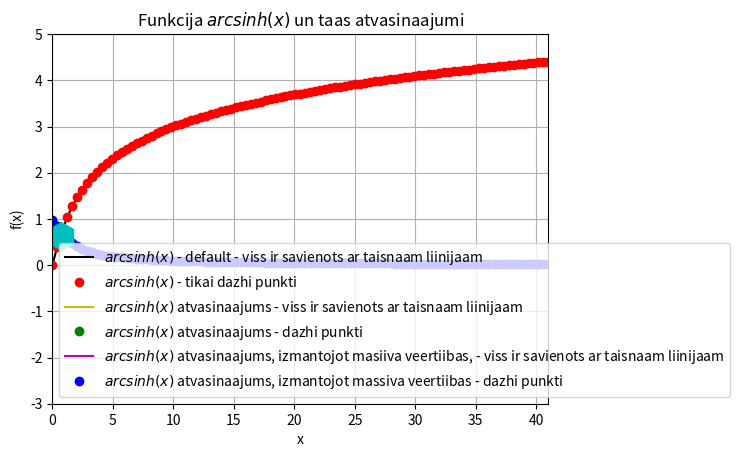

Generate this figure with matplotlib:
#print(vars())
import sys
sys.path.append('/usr/local/anaconda3/lib/python3.6/site-packages')
#print(vars())

from numpy import arcsinh, linspace
#print(vars())

def f(x):
    return arcsinh(x)


x = linspace(0,41,101)
#print(vars())

y = f(x)

legend = []
#print(legend)

from matplotlib import pyplot as plt
#print(plt.plot.__doc__)
plt.axis([0, 41, -3, 5])
plt.grid()
plt.xlabel("x")
plt.ylabel("f(x)")
plt.title("Funkcija $arcsinh(x)$ un taas atvasinaajumi")
plt.plot(x,y,"k")
legend.append("$arcsinh(x)$ - default - viss ir savienots ar taisnaam liinijaam")
#print(legend)
plt.plot(x,y,"ro")
legend.append("$arcsinh(x)$ - tikai dazhi punkti")
#print(legend)

N = len(x)
deltax = x[1] - x[0]
derivative = []

for i in range(N):
    temp = (f(x[i] + deltax) - f(x[i])) / deltax
    derivative.append(temp)

plt.plot(x,derivative,"y")
legend.append("$arcsinh(x)$ atvasinaajums - viss ir savienots ar taisnaam liinijaam")
plt.plot(x,derivative,"go")
legend.append("$arcsinh(x)$ atvasinaajums - dazhi punkti")

derivative_through_array = []

for i in range(N-1):
    temp = (y[i+1] - y[i]) / (x[i+1] - x[i])
    derivative_through_array.append(temp)

plt.plot(x[0:N-1],derivative_through_array,"m")
legend.append("$arcsinh(x)$ atvasinaajums, izmantojot masiiva veertiibas, - viss ir savienots ar taisnaam liinijaam")
plt.plot(x[0:N-1],derivative_through_array,"bo")
legend.append("$arcsinh(x)$ atvasinaajums, izmantojot massiva veertiibas - dazhi punkti")

plt.plot(0.680,0.620,'ch',markersize = 20)
plt.legend(legend, loc = "lower left")
#plt.legend(legend, loc = 3, fancybox=True, framealpha=0.5, facecolor="green")
plt.show()
